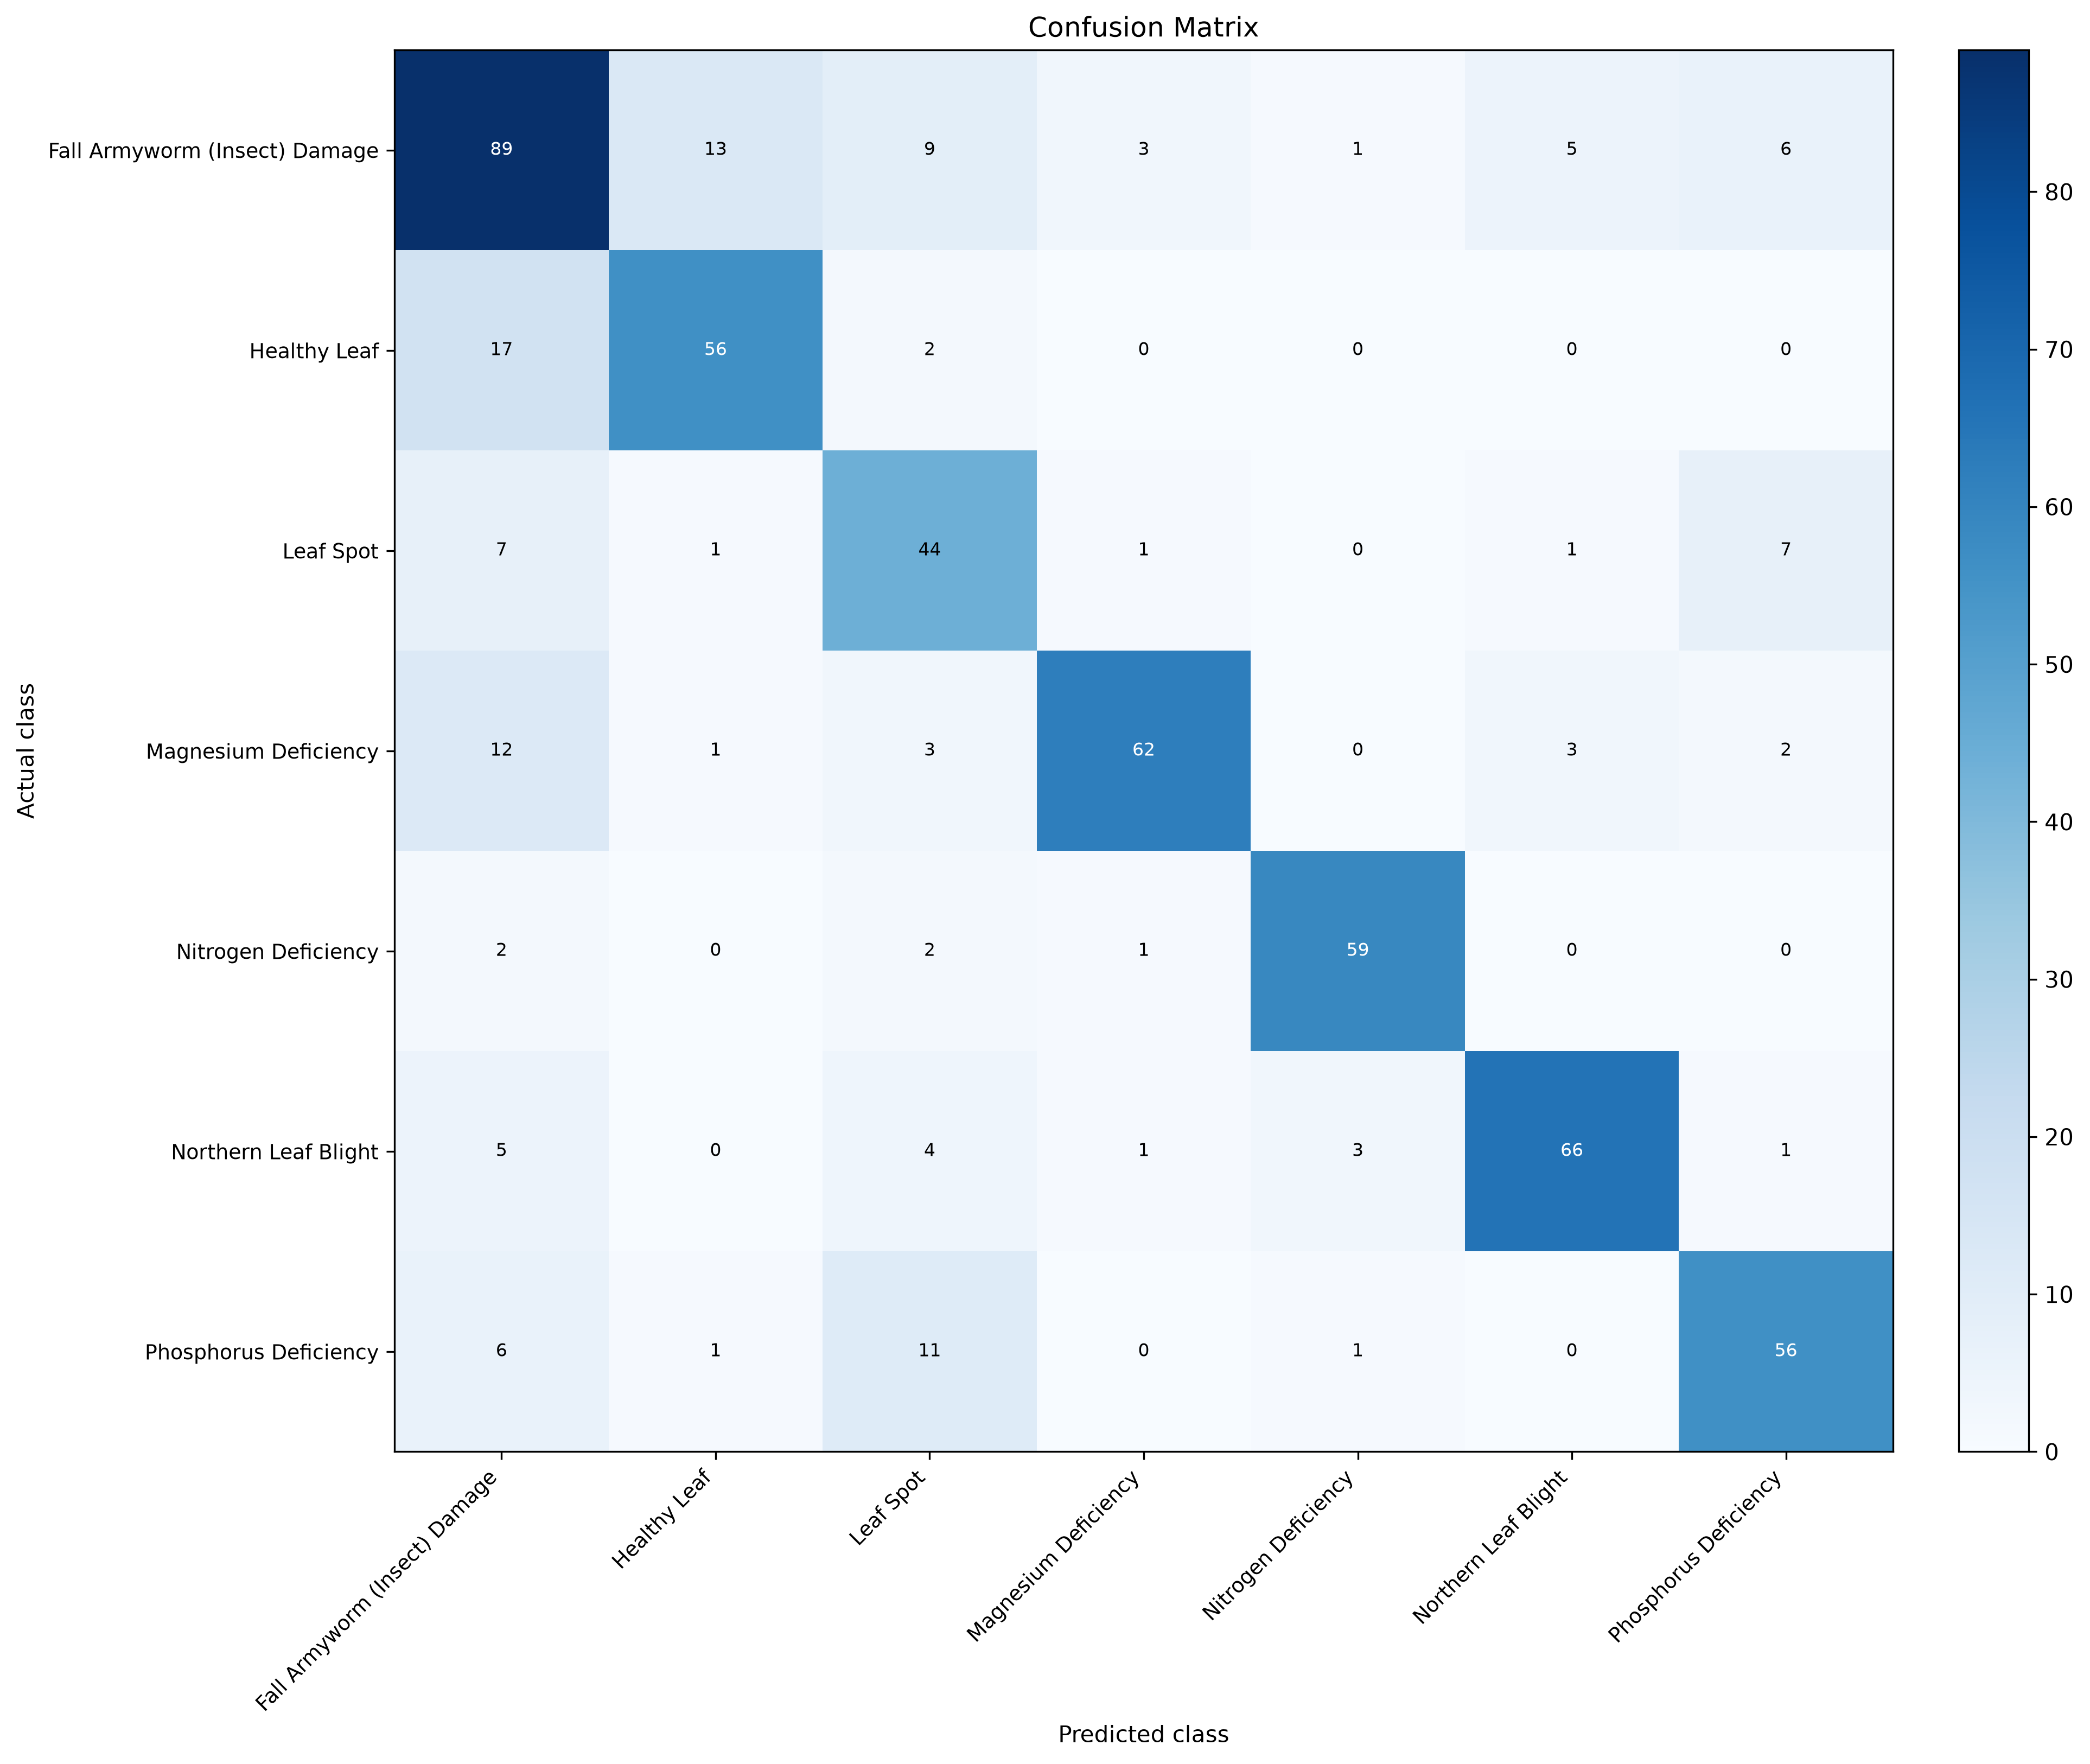

Source data for this figure (header and first rows):
actual_class, Fall Armyworm (Insect) Damage, Healthy Leaf, Leaf Spot, Magnesium Deficiency, Nitrogen Deficiency, Northern Leaf Blight, Phosphorus Deficiency
Fall Armyworm (Insect) Damage, 89, 13, 9, 3, 1, 5, 6
Healthy Leaf, 17, 56, 2, 0, 0, 0, 0
Leaf Spot, 7, 1, 44, 1, 0, 1, 7
Magnesium Deficiency, 12, 1, 3, 62, 0, 3, 2
Nitrogen Deficiency, 2, 0, 2, 1, 59, 0, 0
Northern Leaf Blight, 5, 0, 4, 1, 3, 66, 1
Phosphorus Deficiency, 6, 1, 11, 0, 1, 0, 56
